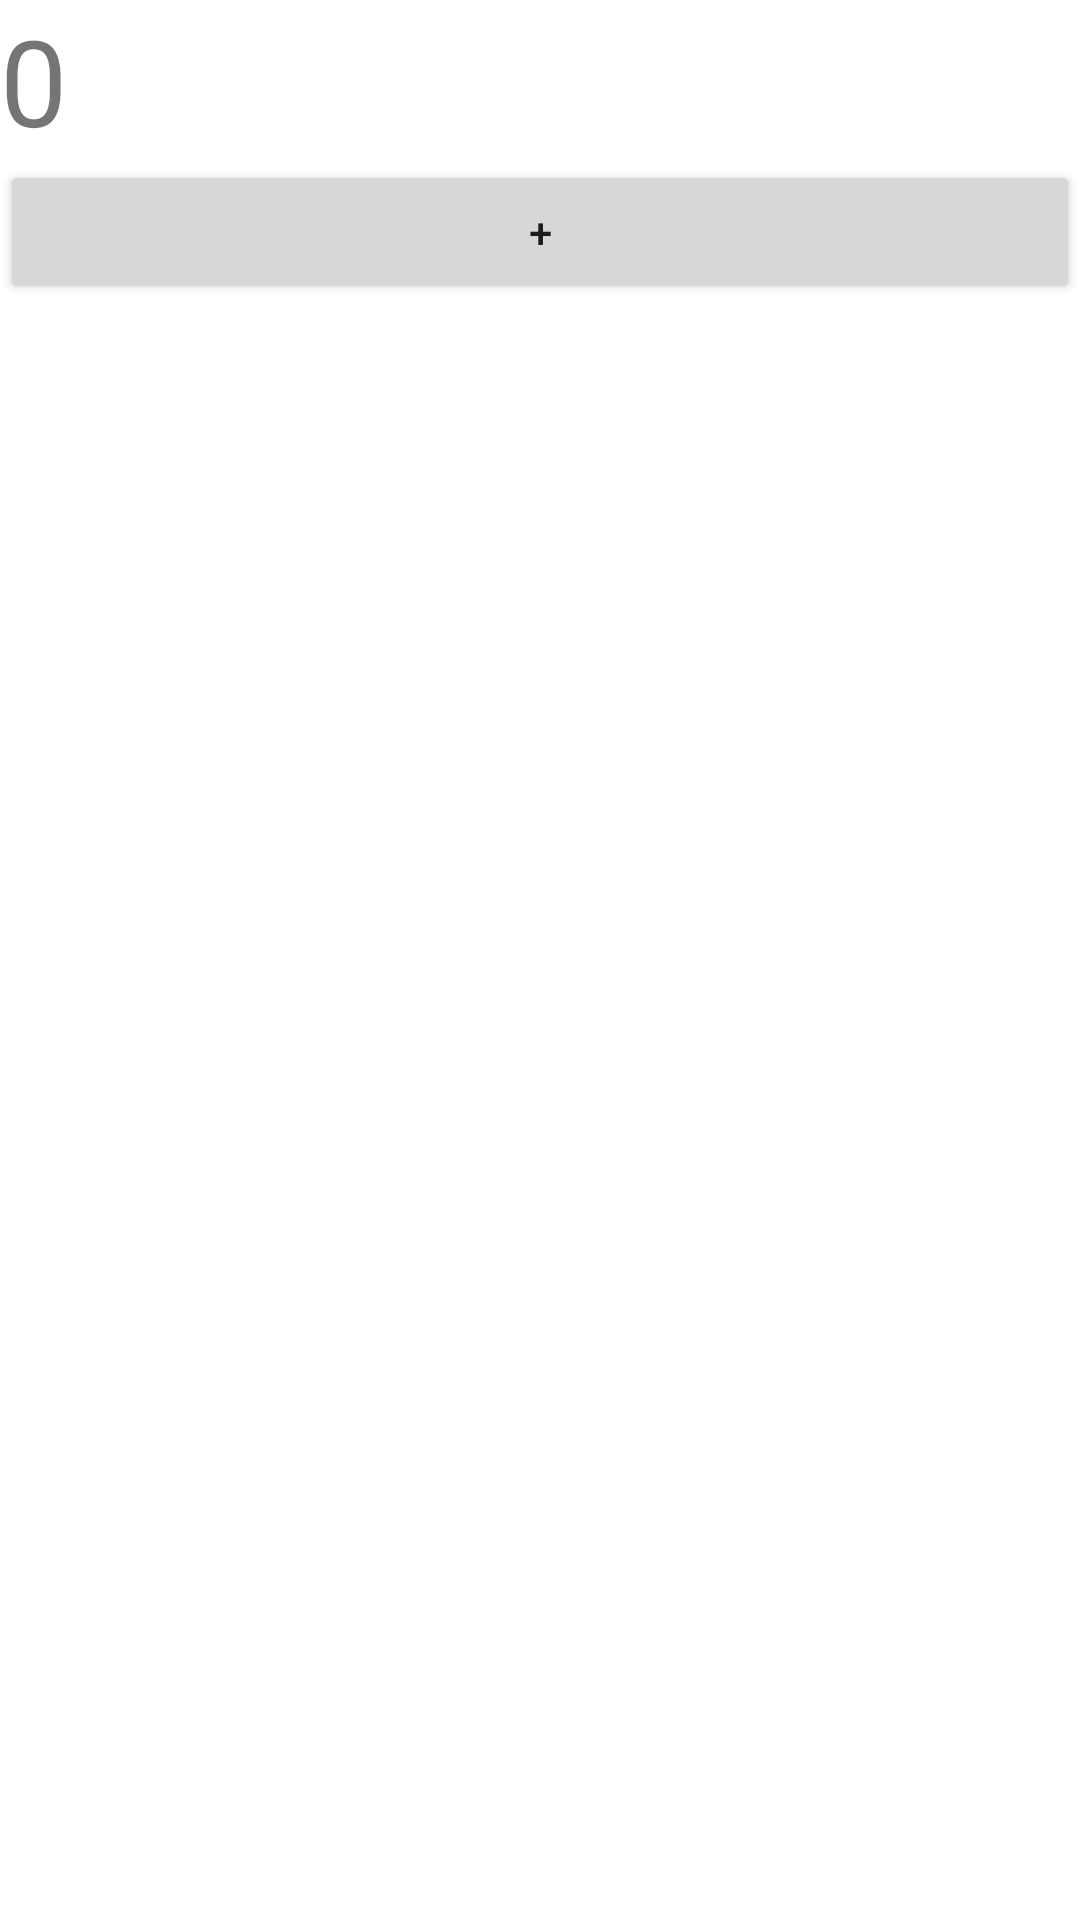

The Android layout XML behind this screen, and the referenced resources:
<!-- AndroidManifest.xml: application theme Theme.ElctronicStore -->
<!-- res/layout/activity_counter.xml -->
<?xml version="1.0" encoding="utf-8"?>
<androidx.appcompat.widget.LinearLayoutCompat xmlns:android="http://schemas.android.com/apk/res/android"
    xmlns:app="http://schemas.android.com/apk/res-auto"
    xmlns:tools="http://schemas.android.com/tools"
    android:layout_width="match_parent"
    android:layout_height="match_parent"
    tools:context=".CounterActivity"
    android:orientation="vertical">
    <TextView
        android:layout_width="match_parent"
        android:layout_height="wrap_content"
        android:id="@+id/count"
        android:text="0"
        android:textSize="40sp"
        android:layout_gravity="center"

        />
    <Button
        android:layout_width="match_parent"
        android:layout_height="wrap_content"
        android:id="@+id/Btn_plus"
        android:text="+"/>

</androidx.appcompat.widget.LinearLayoutCompat>
<!-- resources referenced by this layout -->
<resources>
  <style name="Theme.ElctronicStore" parent="Theme.MaterialComponents.DayNight.DarkActionBar">
          
          <item name="colorPrimary">@color/purple_500</item>
          <item name="colorPrimaryVariant">@color/purple_700</item>
          <item name="colorOnPrimary">@color/white</item>
          
          <item name="colorSecondary">@color/teal_200</item>
          <item name="colorSecondaryVariant">@color/teal_700</item>
          <item name="colorOnSecondary">@color/black</item>
          
          <item name="android:statusBarColor" tools:targetApi="l">?attr/colorPrimaryVariant</item>
          
      </style>
  <!-- not gathered from this repository: default colours our renderer supplied (Android Studio template values) -->
  <color name="purple_500">#FF6200EE</color>
  <color name="purple_700">#FF3700B3</color>
  <color name="teal_200">#FF03DAC5</color>
  <color name="teal_700">#FF018786</color>
  <color name="black">#FF000000</color>
  <color name="white">#FFFFFFFF</color>
</resources>
